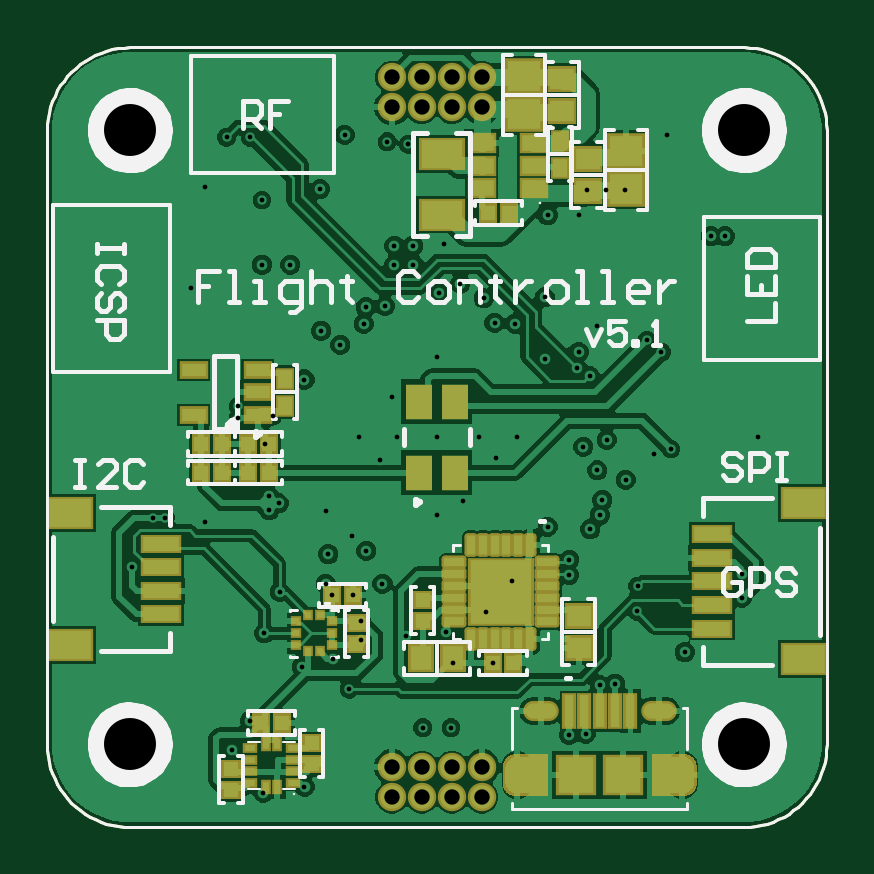
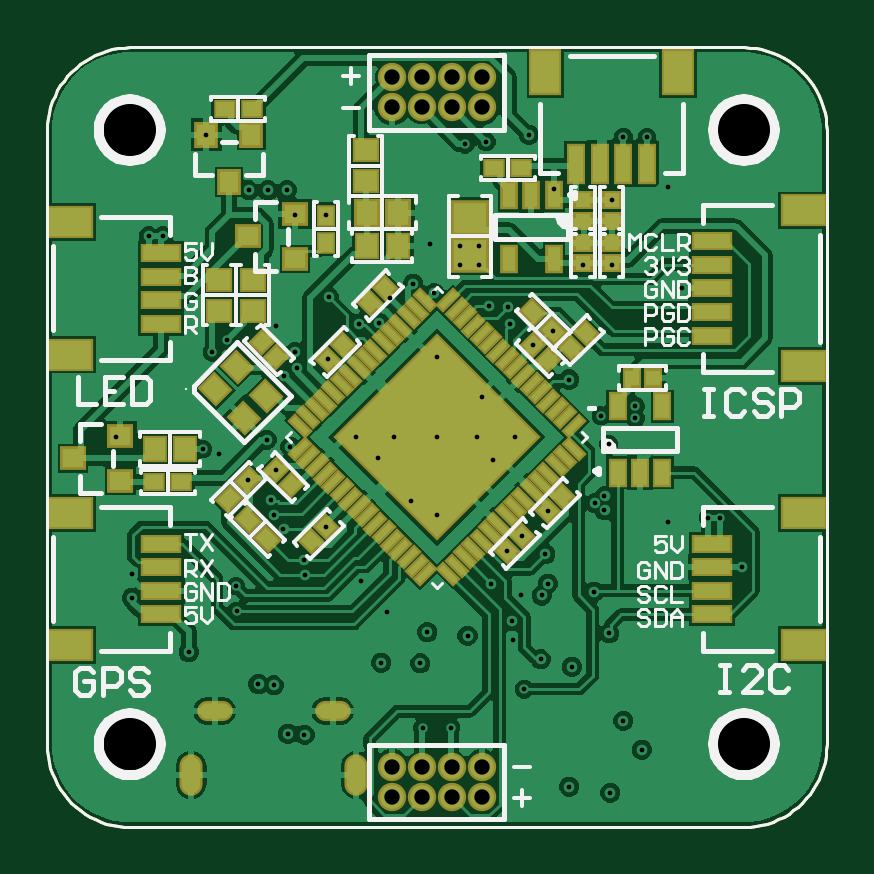
Circuit board: 8 layer files. Board 33.0 x 33.0 mm.
- drill: FlightController-RoundHoles.TXT (1465 bytes)
- drill: FlightController-SlotHoles.TXT (251 bytes)
- bottom_copper: FlightController.GBL (58496 bytes)
- bottom_silk: FlightController.GBO (18057 bytes)
- bottom_mask: FlightController.GBS (9018 bytes)
- top_copper: FlightController.GTL (57046 bytes)
- top_silk: FlightController.GTO (13509 bytes)
- top_mask: FlightController.GTS (8637 bytes)

=== drill: FlightController-RoundHoles.TXT ===
M48
;Layer_Color=9474304
;FILE_FORMAT=2:4
INCH,TZ
;TYPE=PLATED
T1F00S00C0.0079
T4F00S00C0.0256
T5F00S00C0.0866
%
T01
X-2892Y-5923
X-2205Y-5827
X-3417Y-5207
X2205Y-4961
X2480Y-4943
X2717Y-4134
X2972Y-4113
X3336Y-2902
X3346Y-2480
X2202Y-2297
X2209Y-2041
X2555Y-1535
X2717Y-1299
X2759Y-1047
X2677Y-551
X3150Y-709
X3622Y-276
X3898Y-197
X2835Y-39
X2441Y-157
X1339Y0
X709
X984Y-354
X433Y-1063
X0Y-1299
Y0
X-669
X-1299
X-945Y-373
X-748Y669
X0Y1339
X39Y2402
X394Y2559
X783Y2320
X962Y1906
X1304Y1891
X1797Y2329
X1811Y1299
X2334Y1159
X2362Y1417
X2548Y1019
X2677Y1850
X3504Y1614
X3740Y1417
X4567Y3346
X4803
X3135Y4119
X2816
X2497
X2362Y3701
X1850
X118Y3228
X-394Y3189
X-709
Y2874
X-394
X-866Y2189
X-1181Y2165
X-1220Y1890
X-1610Y1540
X-1929Y1772
X-2205Y961
X-2736Y354
X-2866Y-118
X-3307Y315
Y512
X-2795Y-984
Y-1220
X-2638Y-1102
X-1846Y-1225
X-1811Y-1948
X-1850Y-2441
X-1748Y-2638
X-1402
X-1260Y-3071
X-1264Y-3386
X-1732Y-3701
X-2253Y-3828
X-1457Y-4198
X-512Y-3307
X157Y-3248
X276Y-3770
X929Y-3760
X827Y-2913
X1260Y-2402
X1846Y-1492
X-1416Y-1644
X-1177Y-1894
X-906Y-2441
X-2620Y-2577
X-2874Y-3268
X-3110Y-4724
X-236Y-4843
X236
X4134Y-3583
X5079Y-2677
Y-2283
X5354Y0
X3839Y5039
X-472Y4882
X-827Y4921
X-1535Y5039
X-1949Y4134
X-2913Y3953
Y2874
X-2441
X-4094Y2480
X-3858Y4173
X-3504Y5000
X-3110
X-3858Y-1417
X-4528Y-1339
X-4724
X-5079Y-2165
T04
X-750Y-5998
X-250
X250
X750
Y-5498
X250
X-250
X-750
Y5498
X-250
X250
X750
Y5998
X250
X-250
X-750
T05
X-5118Y-5118
X5118
Y5118
X-5118
M30

=== drill: FlightController-SlotHoles.TXT ===
M48
;Layer_Color=9474304
;FILE_FORMAT=2:4
INCH,TZ
;TYPE=PLATED
T2F00S00C0.0197
T3F00S00C0.0217
%
G90
G05
T02
G00X1339Y-5758
M15
G01Y-5502
M16
G00X4094Y-5502
M15
G01Y-5758
M16
T03
G00X1673Y-4567
M15
G01X1791
M16
G00X3642Y-4567
M15
G01X3760
M16
M17
M30

=== bottom_copper: FlightController.GBL (58496 bytes, source omitted) ===
=== bottom_silk: FlightController.GBO (18057 bytes, source omitted) ===
=== bottom_mask: FlightController.GBS (9018 bytes, source omitted) ===
=== top_copper: FlightController.GTL (57046 bytes, source omitted) ===
=== top_silk: FlightController.GTO (13509 bytes, source omitted) ===
=== top_mask: FlightController.GTS (8637 bytes, source omitted) ===
